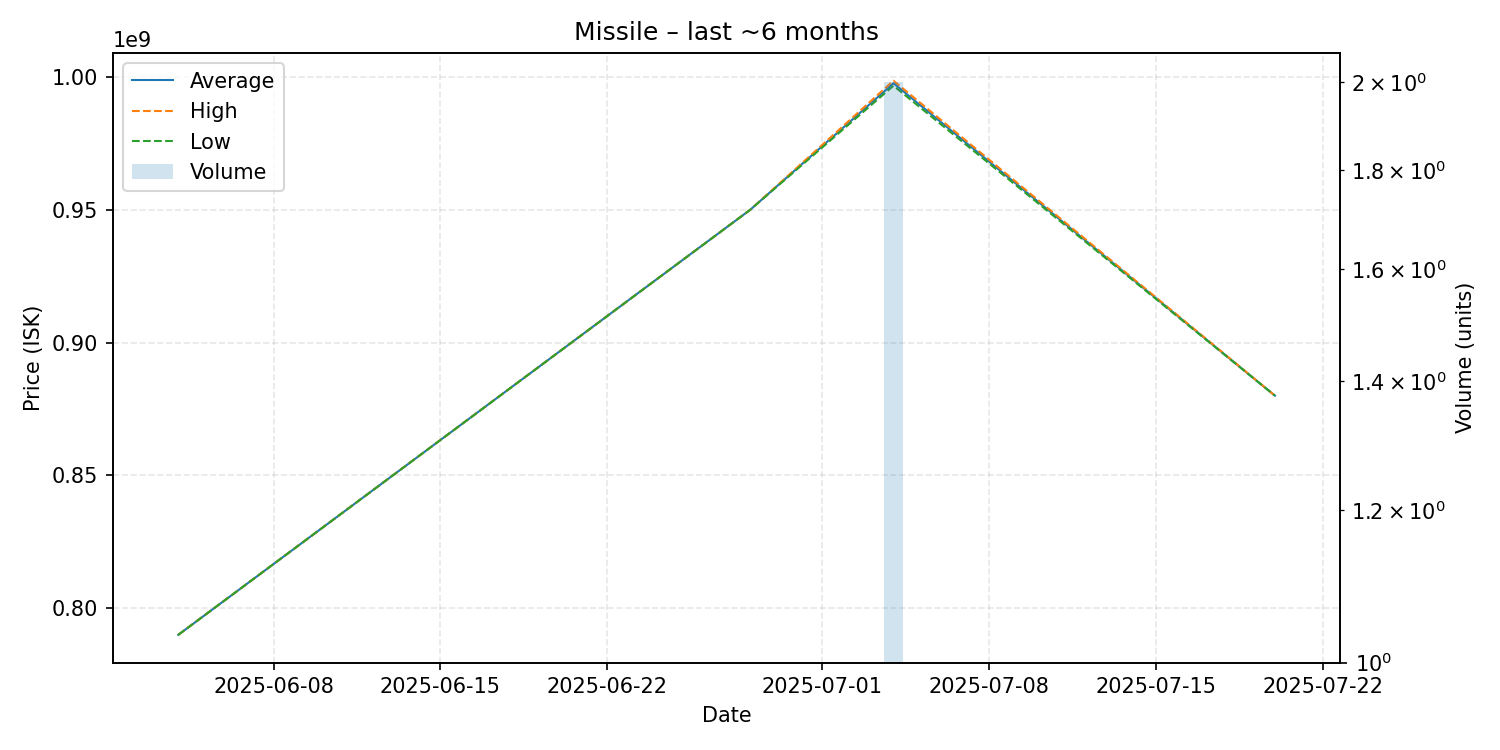

Values plotted in this chart, from the file beside it:
date, average, highest, lowest, order_count, volume
2025-06-04, 790000000, 790000000, 790000000, 1, 1
2025-06-28, 950000000, 950000000, 950000000, 1, 1
2025-07-04, 997550000, 998500000, 996600000, 2, 2
2025-07-20, 880000000, 880000000, 880000000, 1, 1
